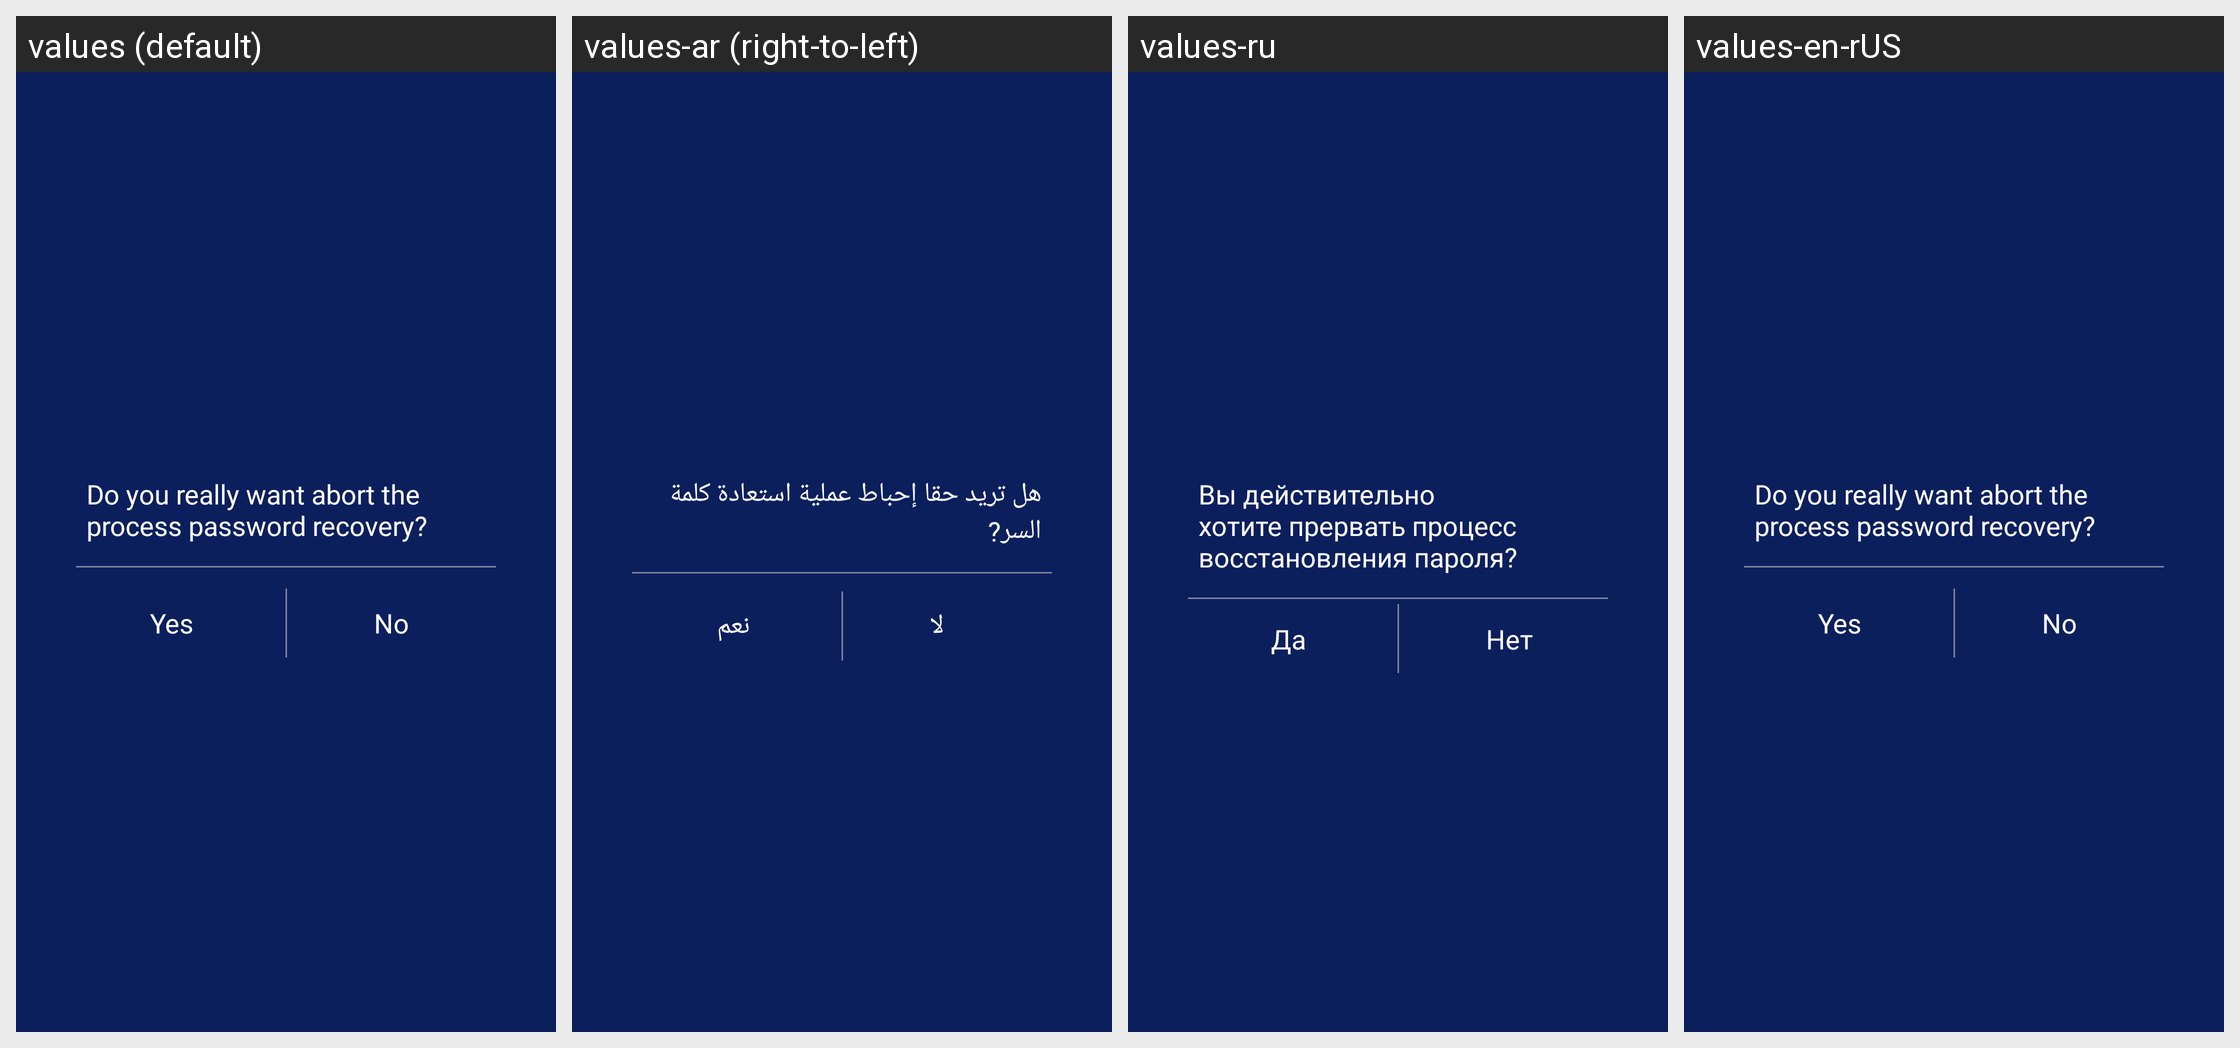

The Android screen above is rendered under several locales of the same app. Produce the string resources it draws, with the default and per-locale values.
Android screen res/layout/dialog_cancel_password_recovery.xml rendered under 4 locales, left to right: values (default), values-ar (right-to-left), values-ru, values-en-rUS. Device: Nexus 5 (rendered at 1080×1920; each locale shown at half size, 540×960, under a caption strip naming it); theme AppTheme.
Strings drawn on this screen, with the default value and each locale's value (text and hints the layout hard-codes, and strings that could not be matched under every locale, appear in the picture but are not listed):

are_you_sure_want_to_interrupt_the_password_recovery
  values: Do you really want abort the process password recovery?
  values-ar: هل تريد حقا إحباط عملية استعادة كلمة السر?
  values-ru: Вы действительно хотите прервать процесс восстановления пароля?
  values-en-rUS: Do you really want abort the process password recovery?  [not translated; the default value is used]

dialog_password_recovery_cancel_yes
  values: Yes
  values-ar: نعم
  values-ru: Да
  values-en-rUS: Yes  [not translated; the default value is used]

dialog_password_recovery_cancel_no
  values: No
  values-ar: لا
  values-ru: Нет
  values-en-rUS: No  [not translated; the default value is used]
